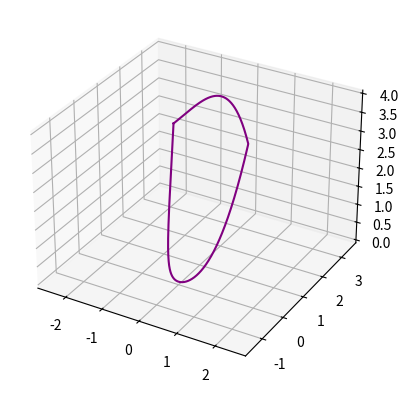

Recreate this plot in Python.
#!/usr/bin/env python3

import numpy as np
import matplotlib.pyplot as plt


def pedal(x, a1, a2):
    y1 = a1 * x ** 2
    y2 = -a2 * x ** 2 + a1 + a2
    x_concat = np.concatenate([x, x[::-1]])
    y_concat = np.concatenate([y1, y2[::-1]])
    return x_concat, y_concat


def rotate(x, y, theta):
    x_rotated = x * np.cos(theta) - y * np.sin(theta)
    y_rotated = x * np.sin(theta) + y * np.cos(theta)
    return x_rotated, y_rotated


def n_fold(x, y, n):
    result = [rotate(x, y, theta) for theta in np.linspace(0, 2 * np.pi, n, endpoint=False)]
    return result


if __name__ == '__main__':
    N = 1000
    num_pedals = 5
    a1 = 1.5
    a2 = 0.5
    a3 = 1

    # x_orig = np.linspace(-1, 1, N)
    # x_pedal, y_pedal = pedal(x_orig, a1, a2)
    # result = n_fold(x_pedal, y_pedal, num_pedals)
    #
    # for i in range(num_pedals):
    #     plt.plot(result[i][0], result[i][1])
    #     plt.fill(result[i][0], result[i][1], color='pink', alpha=0.5)
    # plt.axis('equal')
    # plt.show()

    fig = plt.figure()
    ax = fig.add_subplot(111, projection='3d')

    x = np.linspace(-1, 1, N)
    x_pedal, y_pedal = pedal(x, a1, a2)
    z = a3 * (x_pedal ** 2 + y_pedal ** 2)

    ax.plot3D(x_pedal, y_pedal, z, color='purple')
    plt.axis('equal')
    plt.show()
